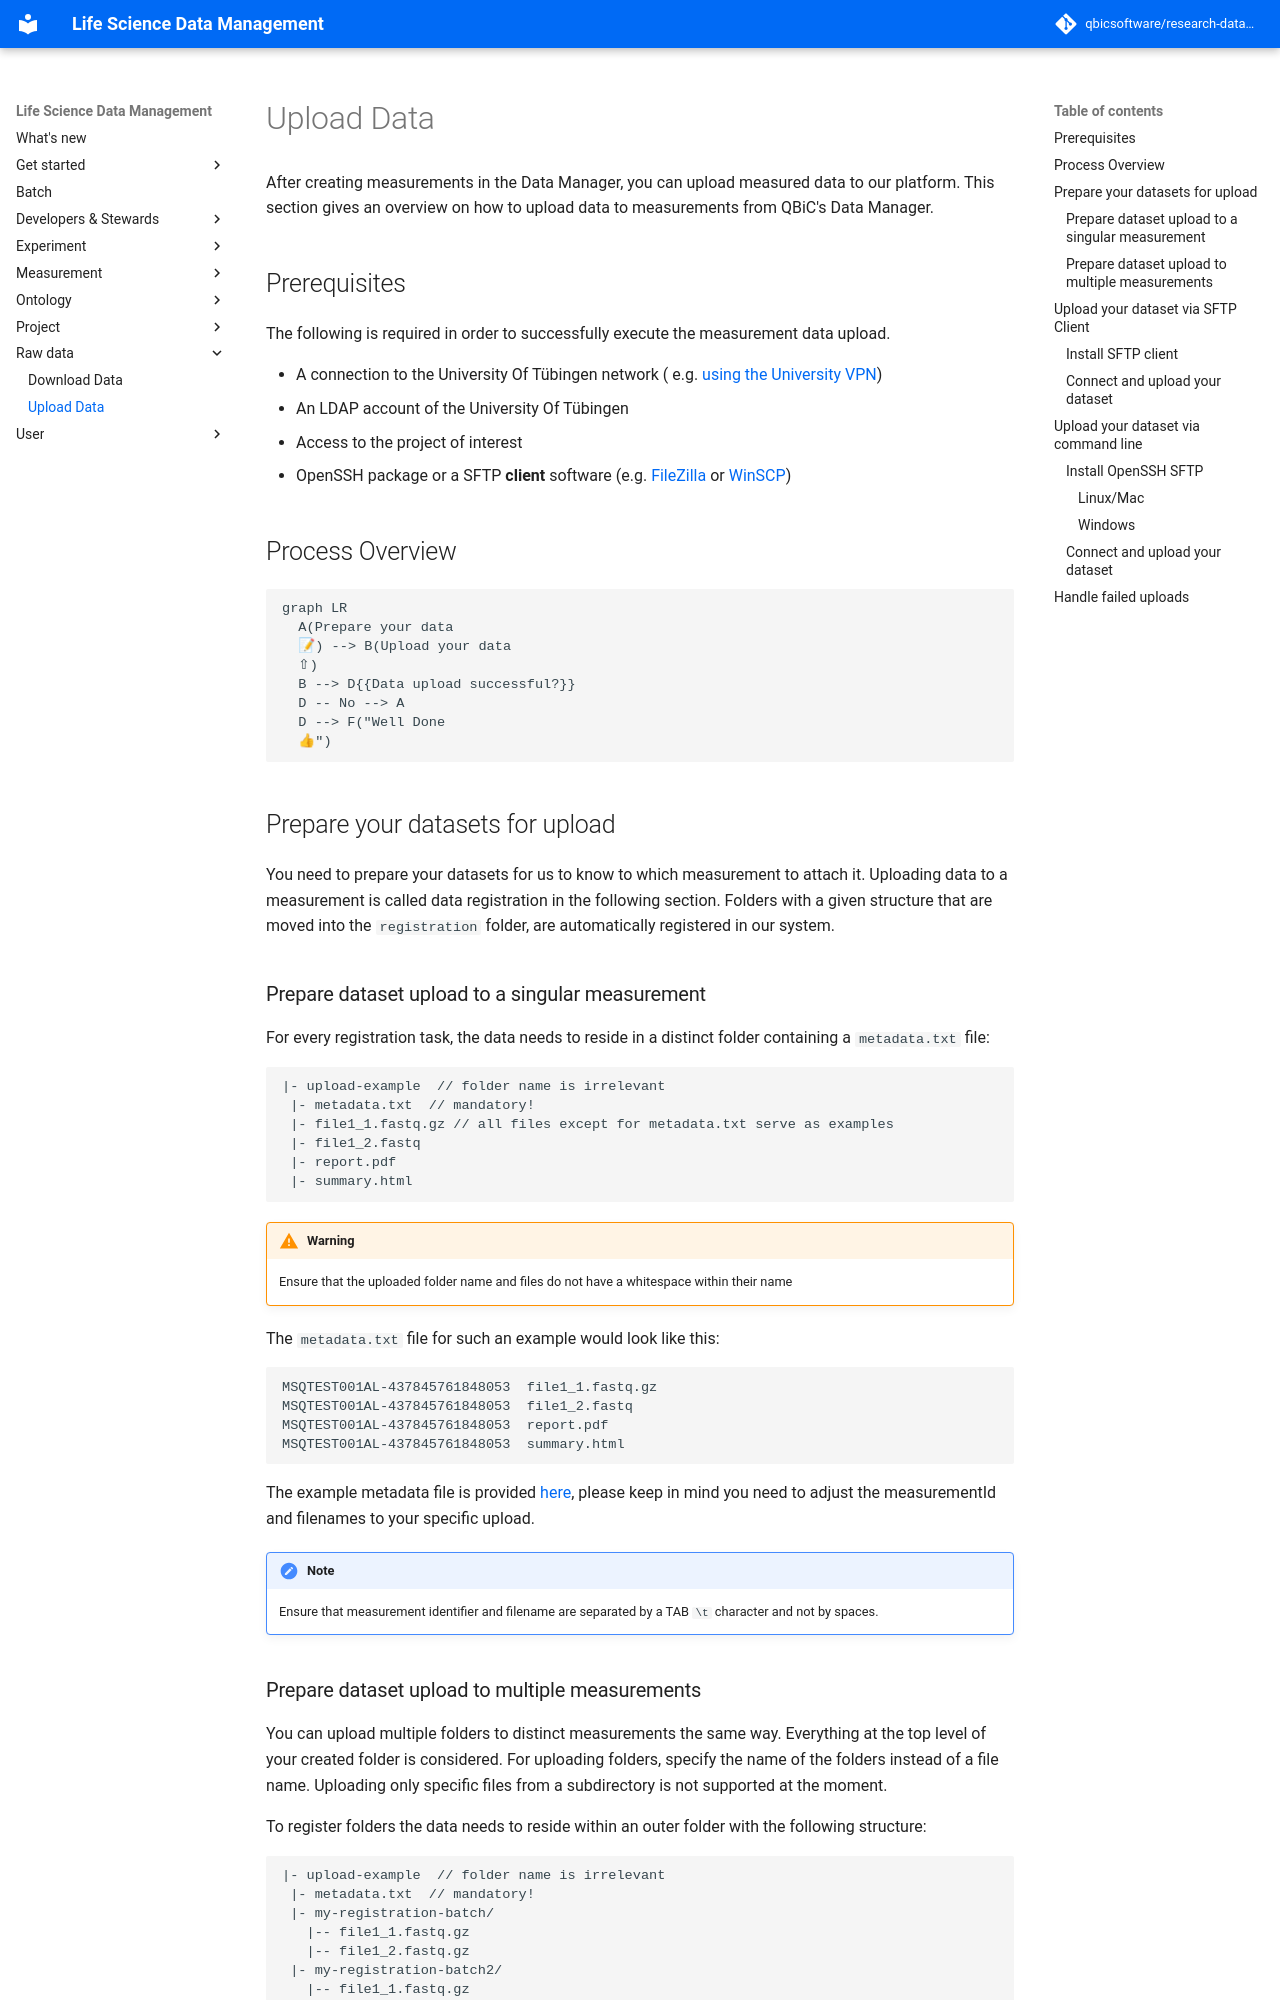

repository: qbicsoftware/research-data-management · page: 2025-09-22/rawdata/raw_data_upload/index.html · generator: mkdocs

# Upload Data

After creating measurements in the Data Manager, you can upload measured data to our platform.
This section gives an overview on how to upload data to measurements from QBiC's Data Manager.

!!! info
    If you are not a member of the University of Tübingen, please [request access as a data submitter](raw_data_request_server_access.md) 

## Prerequisites

The following is required in order to successfully execute the measurement data upload dependent on your affiliation.

=== "University Tübingen member"
    - A connection to the University Of Tübingen network (
    e.g. [using the University VPN](https://uni-tuebingen.de/en/facilities/zentrum-fuer-datenverarbeitung/services/network-services/network-access/remote-access-vpn/))
    - An LDAP account of the University Of Tübingen
    - Access to the project of interest
    - OpenSSH package or a SFTP **client** software (e.g. [FileZilla](https://filezilla-project.org/download.php?type=client)
    or [WinSCP](https://winscp.net))

=== "External data submitter"
    - [Granted access and authorization to our upload server](raw_data_request_server_access.md)
    - Access to the project of interest
    - OpenSSH package or a SFTP **client** software (e.g. [FileZilla](https://filezilla-project.org/download.php?type=client)
    or [WinSCP](https://winscp.net))

## Process Overview

```mermaid
graph LR
  A(Prepare your data 
  📝) --> B(Upload your data
  ⇧)
  B --> D{{Data upload successful?}}
  D -- No --> A
  D --> F("Well Done 
  👍")
```

## Prepare your datasets for upload

You need to prepare your datasets for us to know to which measurement to attach it. 
Uploading data to a measurement is called data registration in the following section.
Folders with a given structure that are moved into the `registration` folder, are automatically
registered in our system.

### Prepare dataset upload to a singular measurement

For every registration task, the data needs to reside in a distinct folder containing a `metadata.txt` file:

```text
|- upload-example  // folder name is irrelevant
 |- metadata.txt  // mandatory!
 |- file1_1.fastq.gz // all files except for metadata.txt serve as examples
 |- file1_2.fastq
 |- report.pdf
 |- summary.html
```

!!! warning
    Ensure that the uploaded folder name and files do not have a whitespace within their name

The `metadata.txt` file for such an example would look like this:

```bash
MSQTEST001AL-437845761848053  file1_1.fastq.gz
MSQTEST001AL-437845761848053  file1_2.fastq
MSQTEST001AL-437845761848053  report.pdf
MSQTEST001AL-437845761848053  summary.html
```

The example metadata file is provided [here](templates/metadata_same_measurement_example/metadata.txt), 
please keep in mind you need to adjust the measurementId and filenames to your specific upload.

!!! note
    Ensure that measurement identifier and filename are separated by a TAB `\t` character and not
    by spaces.
